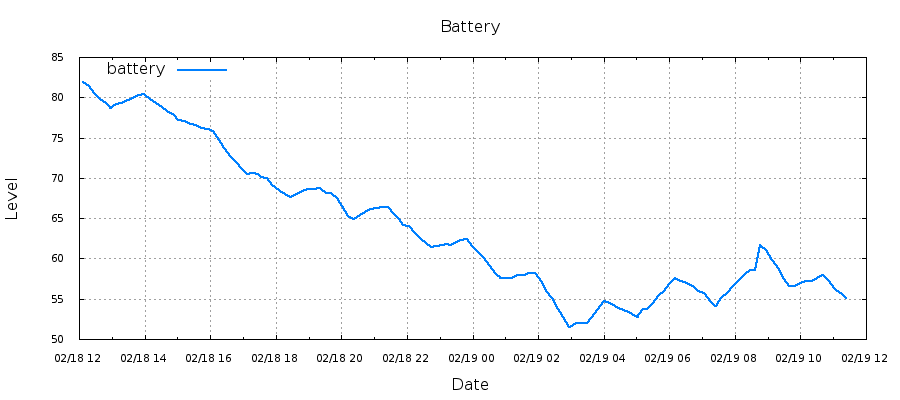

The file beside this chart, header and first rows:
1487419607, 81.89
1487420255, 81.40
1487420265, 81.40
1487420898, 80.59
1487420898, 80.59
1487421498, 79.77
1487421508, 79.77
1487422141, 79.28
1487422141, 79.28
1487422742, 78.63
1487422649, 78.63
1487423283, 79.12
1487423283, 79.12
1487423884, 79.28
1487423894, 79.28
1487424528, 79.61
1487424528, 79.61
1487425129, 79.93
1487425139, 79.93
1487425774, 80.26
1487425774, 80.26
1487426374, 80.42
1487426384, 80.42
1487427018, 79.77
1487427018, 79.77
1487427619, 79.28
1487427629, 79.28
1487428262, 78.79
1487428262, 78.79
1487428862, 78.30
1487428872, 78.30
1487429506, 77.98
1487429506, 77.98
1487430106, 77.16
1487430200, 77.16
1487430835, 77.00
1487430835, 77.00
1487431436, 76.67
1487431446, 76.67
1487432081, 76.51
1487432081, 76.51
1487432681, 76.18
1487432691, 76.18
1487433326, 76.02
1487433326, 76.02
1487433927, 75.86
1487433937, 75.86
1487434571, 74.71
1487434571, 74.71
1487435171, 73.73
1487435181, 73.56
1487435814, 72.74
1487435814, 72.74
1487436415, 71.92
1487436425, 71.92
1487437058, 71.10
1487437058, 71.10
1487437658, 70.45
1487437624, 70.45
1487438259, 70.61
1487438885, 70.45
... 195 more rows
